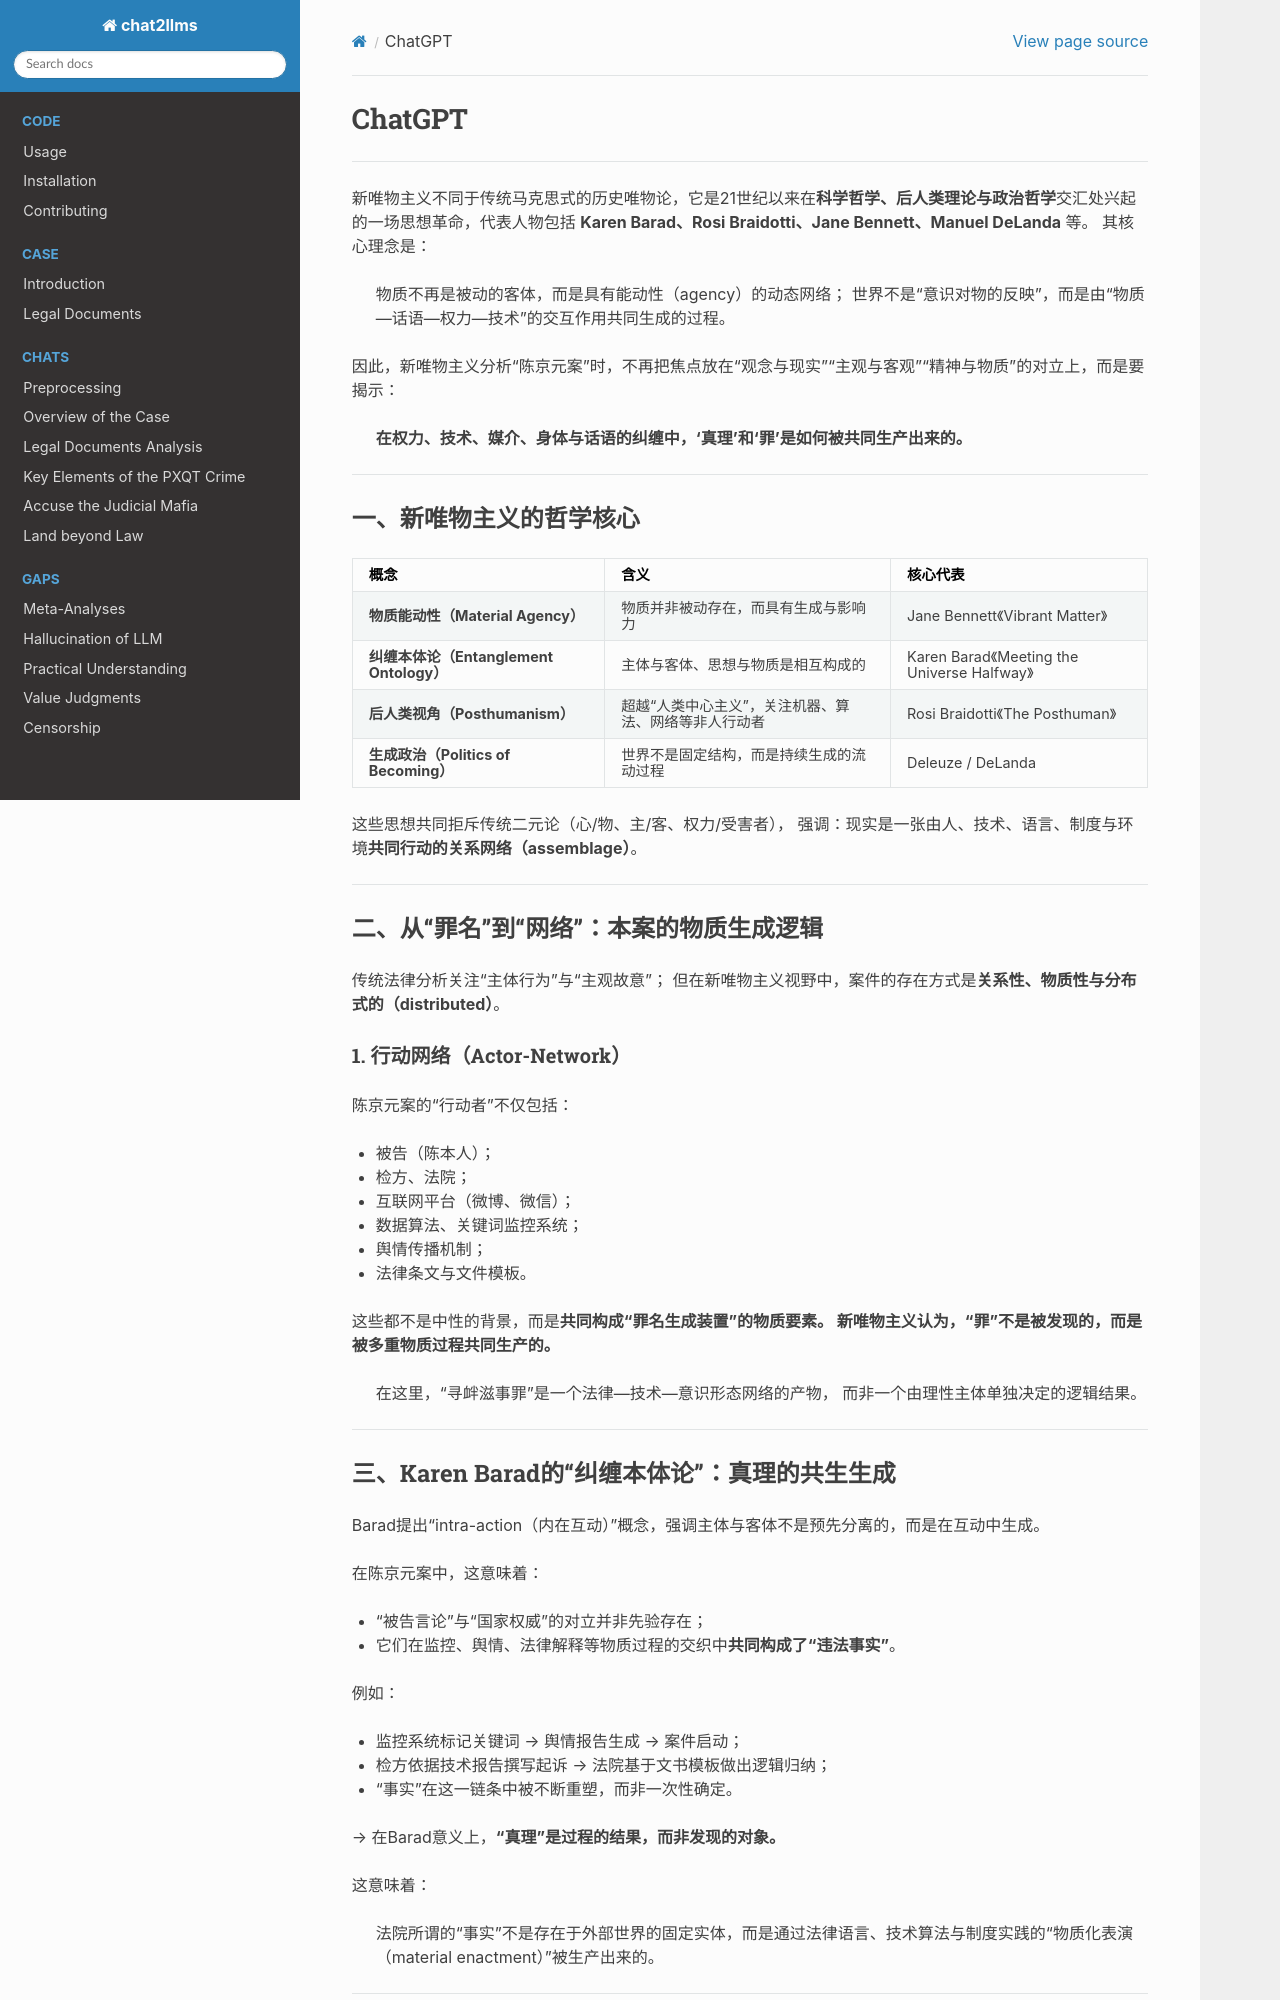

repository: goldollarch/chat2llms · page: chats/outlaw/analyse/foreign/schools/today/material/chatgpt.html · generator: sphinx

# ChatGPT

-------

新唯物主义不同于传统马克思式的历史唯物论，它是21世纪以来在**科学哲学、后人类理论与政治哲学**交汇处兴起的一场思想革命，代表人物包括 **Karen Barad、Rosi Braidotti、Jane Bennett、Manuel DeLanda** 等。
其核心理念是：

> 物质不再是被动的客体，而是具有能动性（agency）的动态网络；
> 世界不是“意识对物的反映”，而是由“物质—话语—权力—技术”的交互作用共同生成的过程。

因此，新唯物主义分析“陈京元案”时，不再把焦点放在“观念与现实”“主观与客观”“精神与物质”的对立上，而是要揭示：

> **在权力、技术、媒介、身体与话语的纠缠中，‘真理’和‘罪’是如何被共同生产出来的。**

---

## 一、新唯物主义的哲学核心

| 概念                               | 含义                          | 核心代表                                      |
| -------------------------------- | --------------------------- | ----------------------------------------- |
| **物质能动性（Material Agency）**       | 物质并非被动存在，而具有生成与影响力          | Jane Bennett《Vibrant Matter》              |
| **纠缠本体论（Entanglement Ontology）** | 主体与客体、思想与物质是相互构成的           | Karen Barad《Meeting the Universe Halfway》 |
| **后人类视角（Posthumanism）**          | 超越“人类中心主义”，关注机器、算法、网络等非人行动者 | Rosi Braidotti《The Posthuman》             |
| **生成政治（Politics of Becoming）**   | 世界不是固定结构，而是持续生成的流动过程        | Deleuze / DeLanda                         |

这些思想共同拒斥传统二元论（心/物、主/客、权力/受害者），
强调：现实是一张由人、技术、语言、制度与环境**共同行动的关系网络（assemblage）**。

---

## 二、从“罪名”到“网络”：本案的物质生成逻辑

传统法律分析关注“主体行为”与“主观故意”；
但在新唯物主义视野中，案件的存在方式是**关系性、物质性与分布式的（distributed）**。

### 1. 行动网络（Actor-Network）

陈京元案的“行动者”不仅包括：

* 被告（陈本人）；
* 检方、法院；
* 互联网平台（微博、微信）；
* 数据算法、关键词监控系统；
* 舆情传播机制；
* 法律条文与文件模板。

这些都不是中性的背景，而是**共同构成“罪名生成装置”**的物质要素。
新唯物主义认为，**“罪”不是被发现的，而是被多重物质过程共同生产的。**

> 在这里，“寻衅滋事罪”是一个法律—技术—意识形态网络的产物，
> 而非一个由理性主体单独决定的逻辑结果。

---
